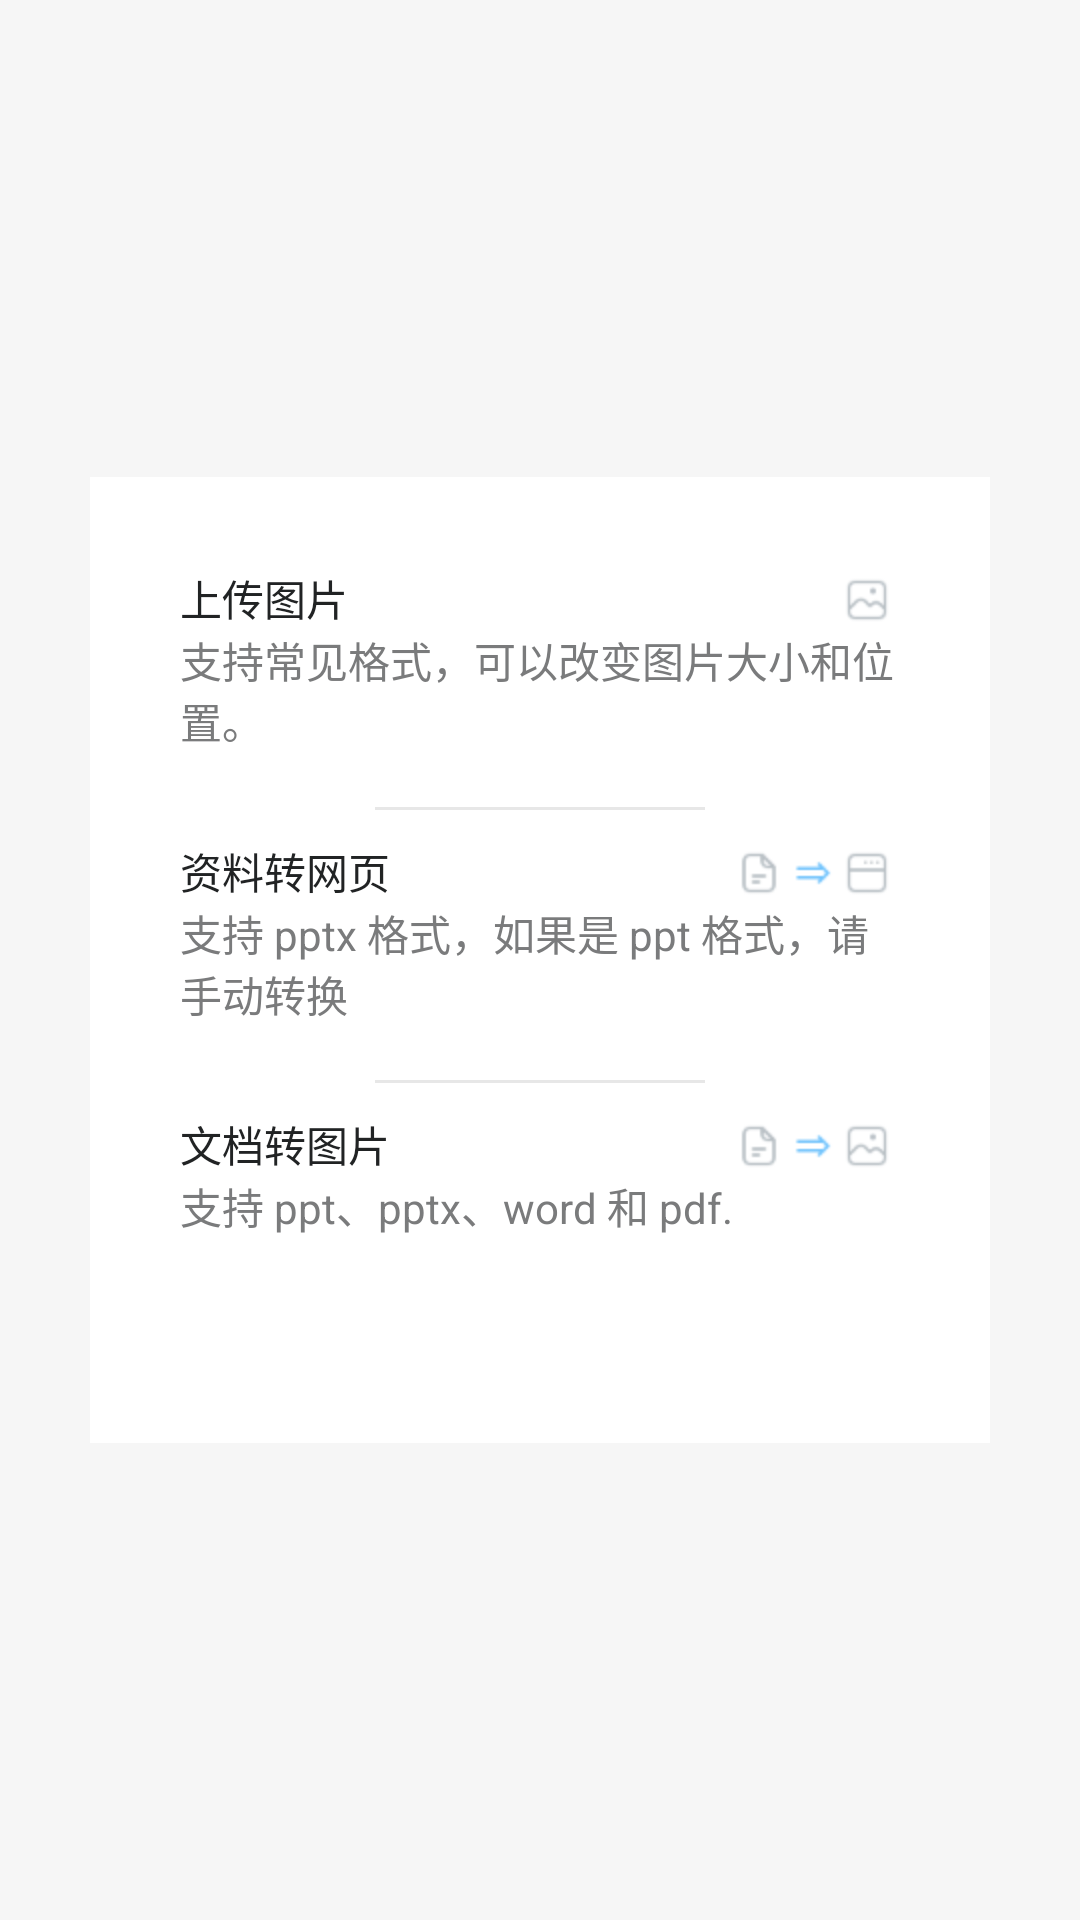

The Android layout XML behind this screen, and the referenced resources:
<!-- AndroidManifest.xml: application theme AppTheme -->
<!-- res/layout/layout_showview_upload.xml -->
<?xml version="1.0" encoding="utf-8"?>
<RelativeLayout xmlns:android="http://schemas.android.com/apk/res/android"
    android:id="@+id/showview_bg"
    android:layout_width="match_parent"
    android:layout_height="match_parent"
    android:background="#99F4F4F4">

    <ScrollView
        android:layout_width="wrap_content"
        android:layout_height="wrap_content"
        android:scrollbars="none"
        android:layout_centerInParent="true">
    <RelativeLayout
        android:id="@+id/dialog_re"
        android:layout_centerInParent="true"
        android:layout_width="300dp"
        android:layout_height="wrap_content"
        android:padding="30dp"
        android:background="@color/white_overlay">

        <RelativeLayout
            android:id="@+id/upload_pic_re"
            android:minWidth="150dp"
            android:minHeight="80dp"
            android:layout_width="wrap_content"
            android:layout_height="wrap_content">

            <TextView
                android:id="@+id/upload_pic"
                android:layout_width="wrap_content"
                android:layout_height="wrap_content"
                android:layout_alignParentLeft="true"
                android:text="@string/upload_pic"
                android:textColor="#212324" />

            <TextView
                android:layout_width="wrap_content"
                android:layout_height="wrap_content"
                android:layout_alignParentLeft="true"
                android:text="@string/upload_pic_info"
                android:layout_below="@+id/upload_pic"
                android:textColor="#7A7B7C" />


            <ImageView
                android:layout_width="wrap_content"
                android:layout_height="wrap_content"
                android:layout_alignParentRight="true"
                android:src="@mipmap/img" />

        </RelativeLayout>

        <View
            android:id="@+id/upload_pic_re_line"
            android:layout_below="@+id/upload_pic_re"
            android:padding="10dp"
            android:layout_width="110dp"
            android:layout_height="1dp"
            android:background="#E7E7E7"
            android:layout_centerHorizontal="true"
            />

 

        <RelativeLayout
            android:id="@+id/data_to_web_re"
            android:layout_marginTop="10dp"
            android:minWidth="150dp"
            android:minHeight="80dp"
            android:layout_below="@+id/upload_pic_re_line"
            android:layout_width="wrap_content"
            android:layout_height="wrap_content">

            <TextView
                android:id="@+id/data_to_web"
                android:layout_width="wrap_content"
                android:layout_height="wrap_content"
                android:layout_alignParentLeft="true"
                android:text="@string/data_to_web"
                android:textColor="#212324" />

            <TextView
                android:layout_width="wrap_content"
                android:layout_height="wrap_content"
                android:layout_alignParentLeft="true"
                android:text="@string/data_to_web_info"
                android:layout_below="@+id/data_to_web"
                android:textColor="#7A7B7C" />


            <ImageView
                android:layout_width="wrap_content"
                android:layout_height="wrap_content"
                android:layout_alignParentRight="true"
                android:src="@mipmap/filetransweb" />

        </RelativeLayout>

        <View
            android:id="@+id/data_to_web_re_line"
            android:layout_below="@+id/data_to_web_re"
            android:padding="10dp"
            android:layout_width="110dp"
            android:layout_height="1dp"
            android:background="#E7E7E7"
            android:layout_centerHorizontal="true"
            />

        <RelativeLayout
            android:id="@+id/doc_to_pic_re"
            android:layout_marginTop="10dp"
            android:minWidth="150dp"
            android:minHeight="80dp"
            android:layout_below="@+id/data_to_web_re_line"
            android:layout_width="wrap_content"
            android:layout_height="wrap_content">

            <TextView
                android:id="@+id/doc_to_pic"
                android:layout_width="wrap_content"
                android:layout_height="wrap_content"
                android:layout_alignParentLeft="true"
                android:text="@string/doc_to_pic"
                android:textColor="#212324" />

            <TextView
                android:layout_width="wrap_content"
                android:layout_height="wrap_content"
                android:layout_alignParentLeft="true"
                android:text="@string/doc_to_pic_info"
                android:layout_below="@+id/doc_to_pic"
                android:textColor="#7A7B7C" />


            <ImageView
                android:layout_width="wrap_content"
                android:layout_height="wrap_content"
                android:layout_alignParentRight="true"
                android:src="@mipmap/filetransimg" />

        </RelativeLayout>


    </RelativeLayout>

    </ScrollView>
</RelativeLayout>
<!-- resources referenced by this layout -->
<resources>
  <color name="white_overlay">#FFFFFFFF</color>
  <!-- mipmap audio: png bitmap (mipmap-hdpi, 467 bytes) -->
  <!-- mipmap filetransimg: png bitmap (mipmap-hdpi, 1016 bytes) -->
  <!-- mipmap filetransweb: png bitmap (mipmap-hdpi, 795 bytes) -->
  <!-- mipmap img: png bitmap (mipmap-hdpi, 521 bytes) -->
  <!-- mipmap video: png bitmap (mipmap-hdpi, 300 bytes) -->
  <string name="data_to_web">资料转网页</string>
  <string name="data_to_web_info">支持 pptx 格式，如果是 ppt 格式，请手动转换</string>
  <string name="doc_to_pic">文档转图片</string>
  <string name="doc_to_pic_info">支持 ppt、pptx、word 和 pdf.</string>
  <string name="upload_media">上传音频</string>
  <string name="upload_media_info">支持 MP3 格式</string>
  <string name="upload_pic">上传图片</string>
  <string name="upload_pic_info">支持常见格式，可以改变图片大小和位置。</string>
  <string name="upload_video">上传视频</string>
  <string name="upload_video_info">支持 MP4 格式</string>
  <style name="AppTheme" parent="Theme.AppCompat.Light.DarkActionBar">
          
      </style>
</resources>
